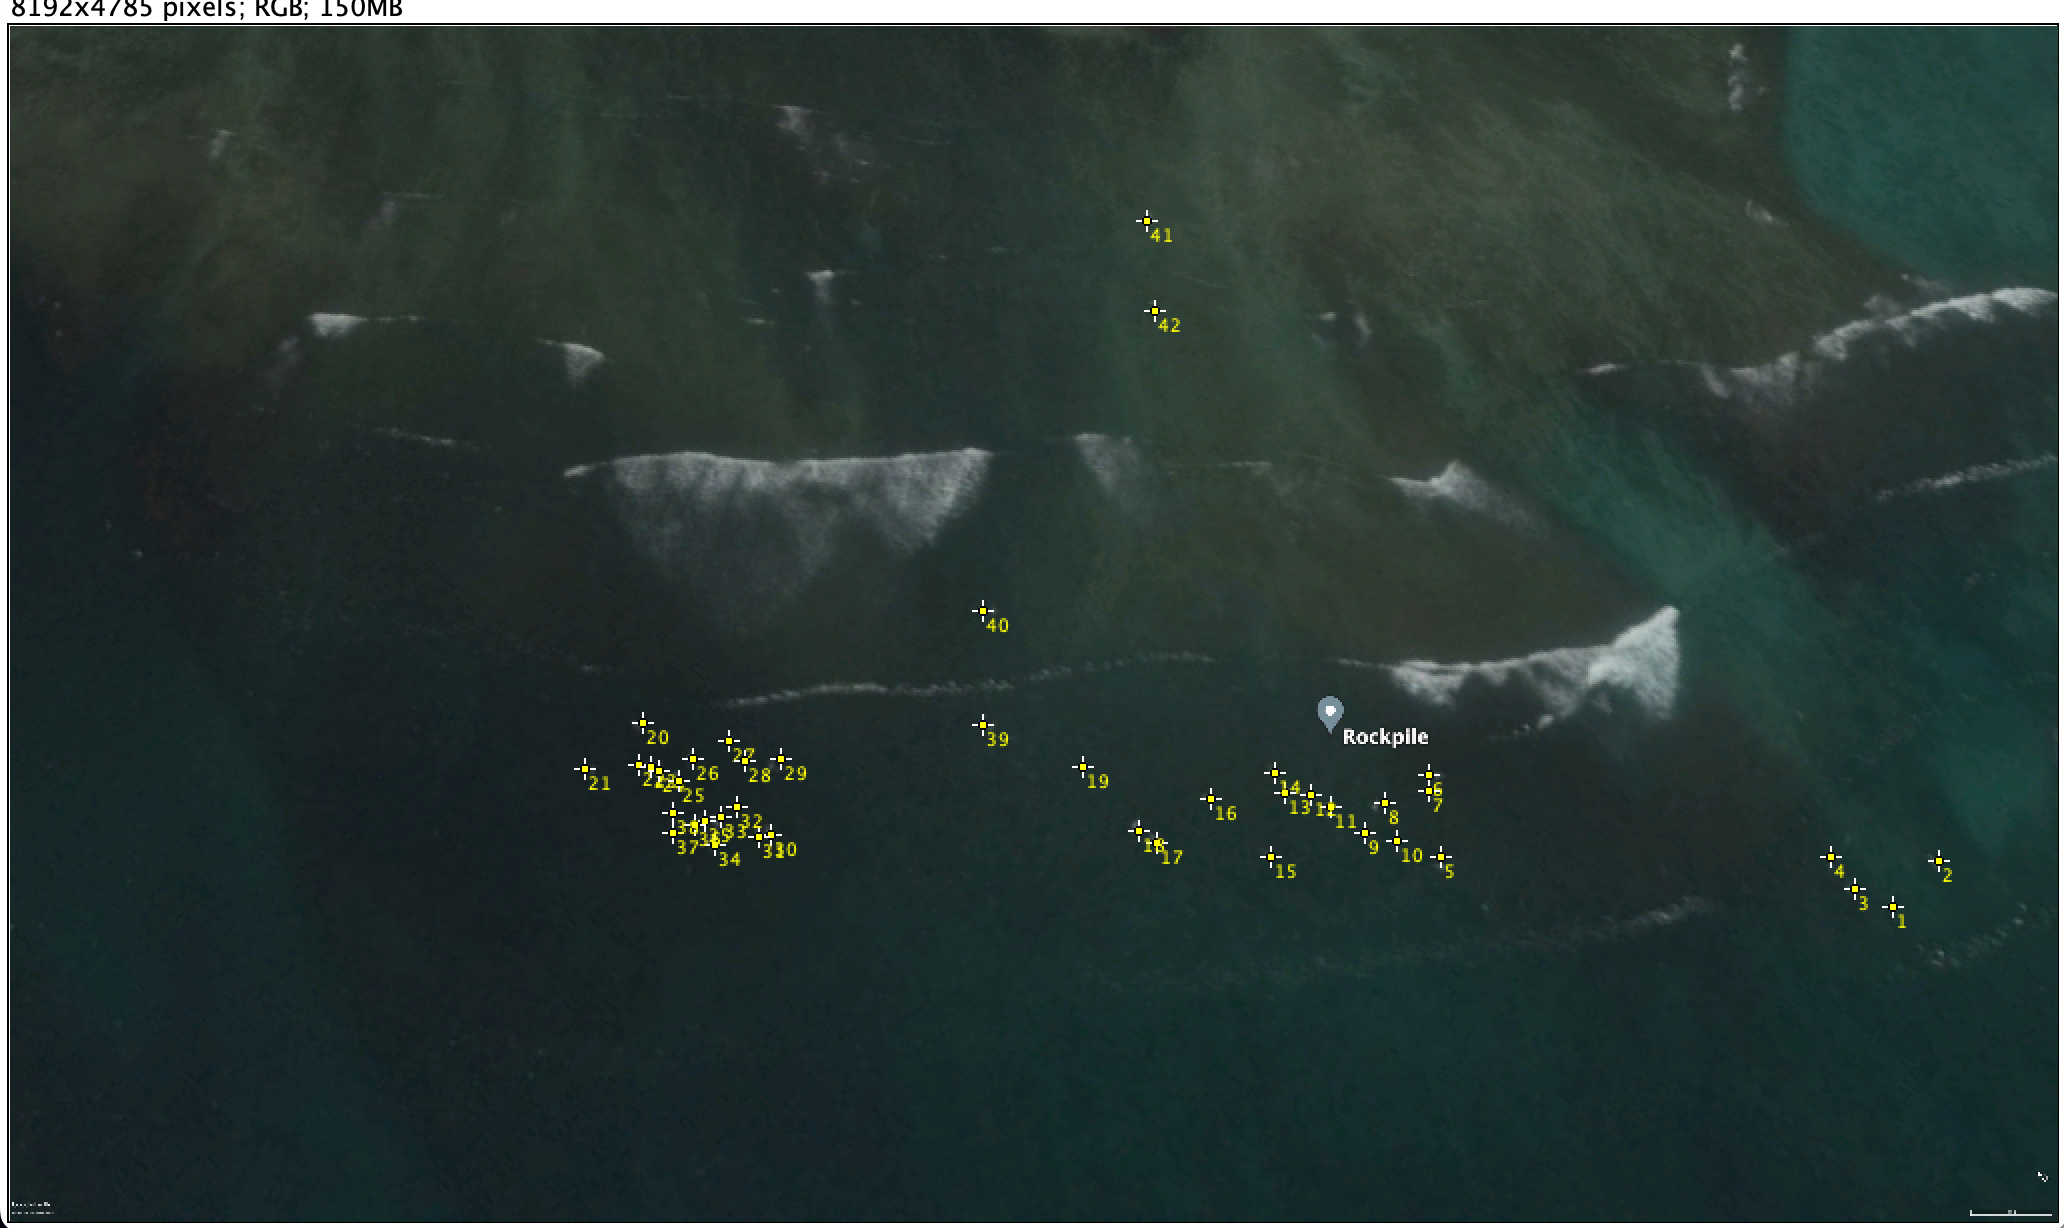

Values plotted in this chart, from the file beside it:
, Area, Mean, Min, Max, X, Y
1, 0, 62, 62, 62, 7532, 3523
2, 0, 48, 48, 48, 7712, 3342
3, 0, 43, 43, 43, 7376, 3450
4, 0, 43, 43, 43, 7284, 3326
5, 0, 38, 38, 38, 5724, 3322
6, 0, 39, 39, 39, 5672, 2998
7, 0, 48, 48, 48, 5676, 3058
8, 0, 42, 42, 42, 5496, 3110
9, 0, 50, 50, 50, 5416, 3230
10, 0, 41, 41, 41, 5548, 3262
11, 0, 63, 63, 63, 5280, 3126
12, 0, 42, 42, 42, 5200, 3074
13, 0, 56, 56, 56, 5100, 3066
14, 0, 64, 64, 64, 5056, 2990
15, 0, 52, 52, 52, 5044, 3322
16, 0, 70, 70, 70, 4804, 3094
17, 0, 74, 74, 74, 4584, 3266
18, 0, 46, 46, 46, 4512, 3218
19, 0, 52, 52, 52, 4288, 2966
20, 0, 30, 30, 30, 2528, 2788
21, 0, 30, 30, 30, 2296, 2972
22, 0, 32, 32, 32, 2516, 2956
23, 0, 44, 44, 44, 2564, 2960
24, 0, 32, 32, 32, 2592, 2976
25, 0, 37, 37, 37, 2676, 3016
26, 0, 56, 56, 56, 2728, 2928
27, 0, 36, 36, 36, 2876, 2860
28, 0, 34, 34, 34, 2940, 2940
29, 0, 32, 32, 32, 3084, 2932
30, 0, 87, 87, 87, 3040, 3236
31, 0, 74, 74, 74, 2996, 3240
32, 0, 44, 44, 44, 2904, 3124
33, 0, 34, 34, 34, 2844, 3160
34, 0, 82, 82, 82, 2816, 3272
35, 0, 34, 34, 34, 2776, 3180
36, 0, 42, 42, 42, 2736, 3192
37, 0, 41, 41, 41, 2652, 3228
38, 0, 30, 30, 30, 2652, 3148
39, 0, 43, 43, 43, 3894, 2792
40, 0, 43, 43, 43, 3894, 2342
41, 0, 59, 59, 59, 4548, 776.5
42, 0, 53, 53, 53, 4578, 1140
